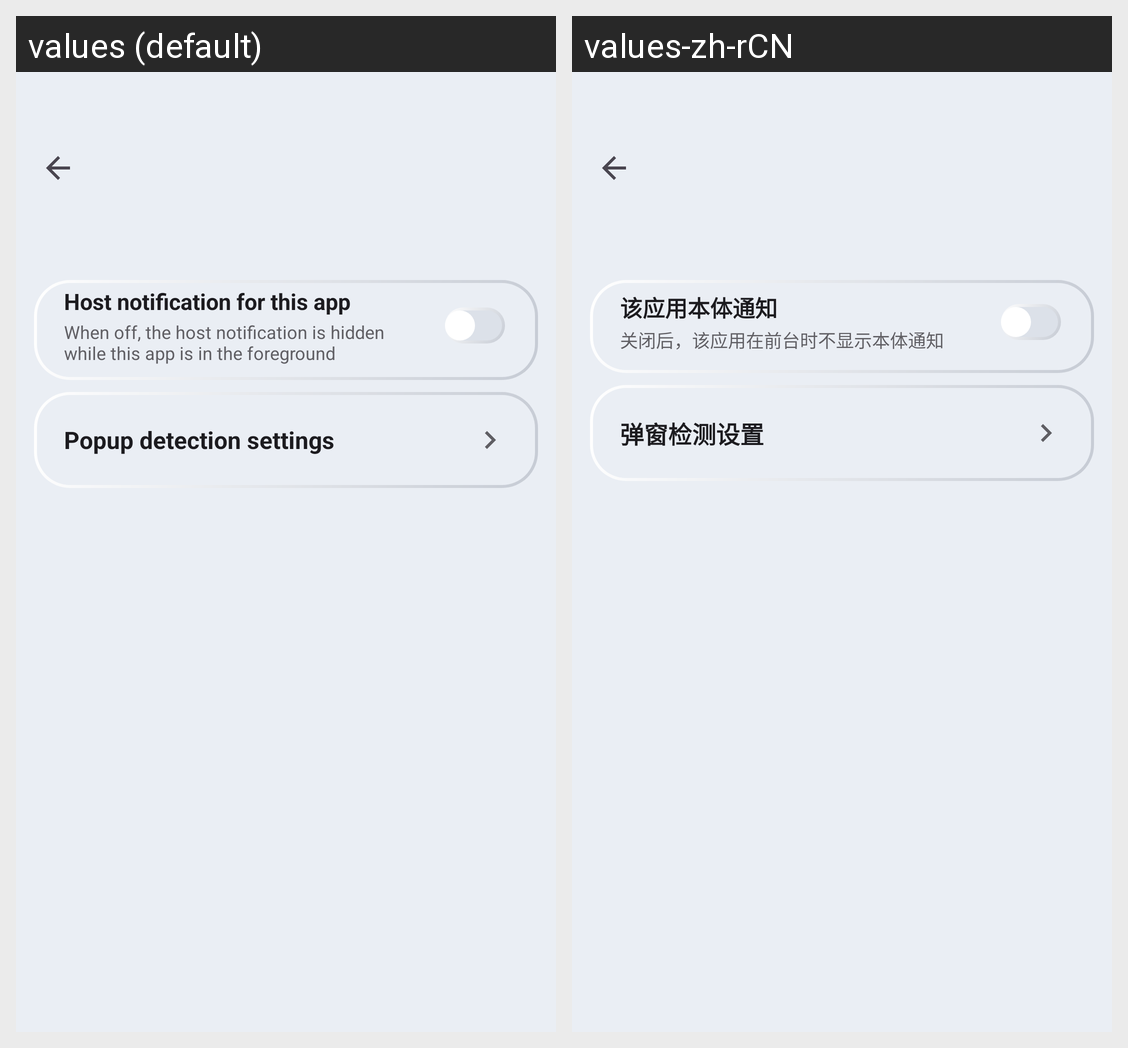

Locale-by-locale string values for the Android screen shown in this grid:
Android screen res/layout/activity_rule_mirror_detail.xml rendered under 2 locales, left to right: values (default), values-zh-rCN. Device: Nexus 5 (rendered at 1080×1920; each locale shown at half size, 540×960, under a caption strip naming it); theme AppTheme.
Strings drawn on this screen, with the default value and each locale's value (text and hints the layout hard-codes, and strings that could not be matched under every locale, appear in the picture but are not listed):

mirror_detail_notify_title
  values: Host notification for this app
  values-zh-rCN: 该应用本体通知

mirror_detail_notify_subtitle
  values: When off, the host notification is hidden while this app is in the foreground
  values-zh-rCN: 关闭后，该应用在前台时不显示本体通知

popup_settings_title
  values: Popup detection settings
  values-zh-rCN: 弹窗检测设置
